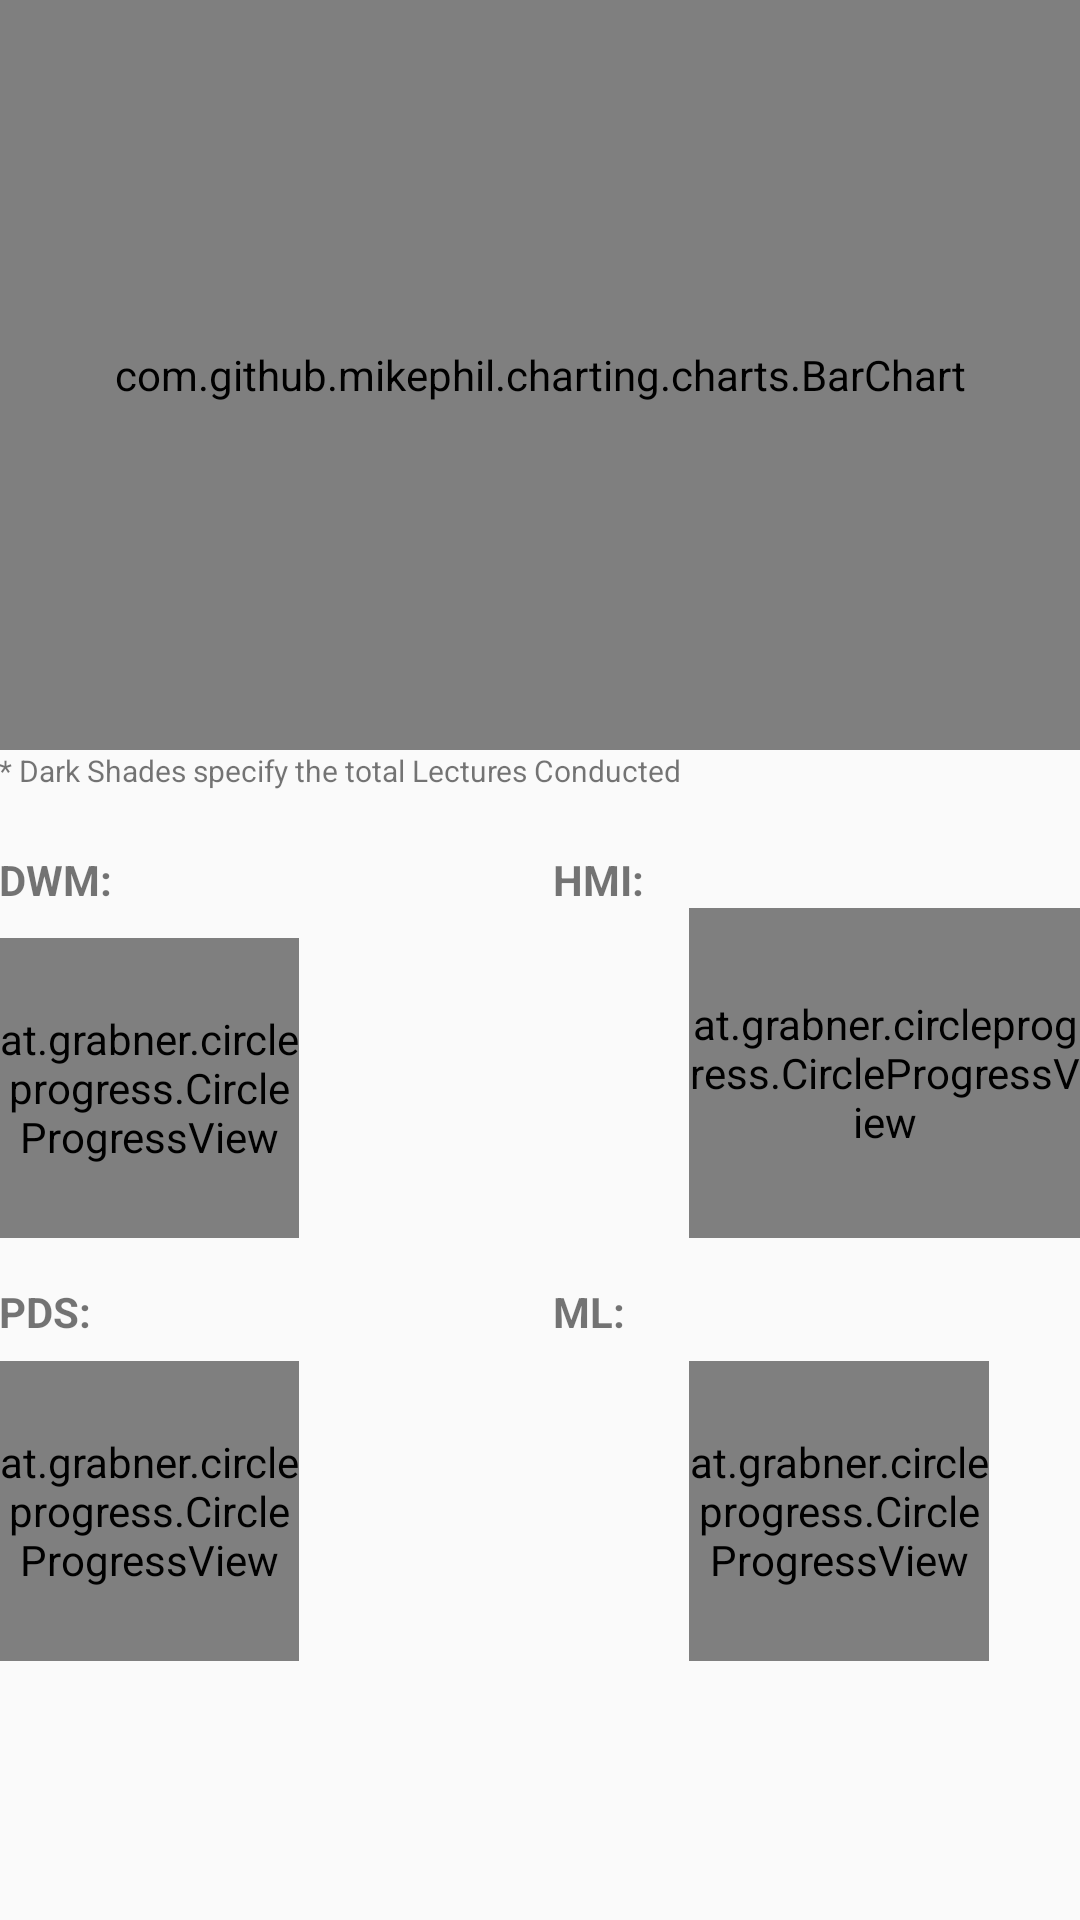

The Android layout XML behind this screen, and the referenced resources:
<!-- AndroidManifest.xml: application theme AppTheme -->
<!-- res/layout/activity_statistical_view_stud.xml -->
<?xml version="1.0" encoding="utf-8"?>
<ScrollView xmlns:android="http://schemas.android.com/apk/res/android"
    android:layout_width="match_parent"
    android:layout_height="match_parent">

    xmlns:android="http://schemas.android.com/apk/res/android" />

    <RelativeLayout xmlns:android="http://schemas.android.com/apk/res/android"
        xmlns:app="http://schemas.android.com/apk/res-auto"
        xmlns:tools="http://schemas.android.com/tools"
        android:id="@+id/activity_statistical_view_stud"
        android:layout_width="match_parent"
        android:layout_height="match_parent"
        android:paddingBottom="@dimen/activity_vertical_margin"
        android:paddingLeft="@dimen/activity_horizontal_margin"
        android:paddingRight="@dimen/activity_horizontal_margin"
        android:paddingTop="@dimen/activity_vertical_margin"
        tools:context="com.dewang.myattendance.StatisticalViewStud">


        <com.github.mikephil.charting.charts.BarChart
            android:id="@+id/barChartLecs"
            android:layout_width="match_parent"
            android:layout_height="250dp"></com.github.mikephil.charting.charts.BarChart>

        <TextView
            android:id="@+id/textView4"
            android:layout_width="wrap_content"
            android:layout_height="wrap_content"
            android:layout_below="@+id/barChartLecs"
            android:text="* Dark Shades specify the total Lectures Conducted "
            android:textSize="10dp" />

        <TextView
            android:id="@+id/tvDWM"
            android:layout_width="wrap_content"
            android:layout_height="wrap_content"
            android:layout_alignParentLeft="true"
            android:layout_alignParentStart="true"
            android:layout_below="@+id/textView4"
            android:layout_marginTop="20dp"
            android:text="DWM:"
            android:textStyle="bold" />

        <at.grabner.circleprogress.CircleProgressView
            android:id="@+id/pvDWM"
            android:layout_width="100dp"
            android:layout_height="100dp"
            android:layout_alignParentLeft="true"
            android:layout_alignParentStart="true"
            android:layout_below="@+id/tvDWM"
            android:layout_marginTop="10dp"
            app:cpv_barColor="@color/red"
            app:cpv_barColor1="@color/orange"
            app:cpv_barColor2="@color/blue"
            app:cpv_barColor3="@color/green"
            app:cpv_maxValue="100"
            app:cpv_showUnit="true"
            app:cpv_textSize="30dp"
            app:cpv_unit="%"
            app:cpv_unitSize="17dp" />

        <TextView
            android:id="@+id/tvHMI"
            android:layout_width="wrap_content"
            android:layout_height="wrap_content"
            android:layout_above="@+id/pvHMI"
            android:layout_alignEnd="@+id/textView4"
            android:layout_alignRight="@+id/textView4"
            android:layout_marginEnd="15dp"
            android:layout_marginRight="15dp"
            android:text="HMI:"
            android:textStyle="bold" />

        <at.grabner.circleprogress.CircleProgressView
            android:id="@+id/pvHMI"
            android:layout_width="100dp"
            android:layout_height="100dp"
            android:layout_alignBottom="@+id/pvDWM"
            android:layout_alignParentEnd="true"
            android:layout_alignParentRight="true"
            android:layout_below="@+id/tvDWM"
            android:layout_toRightOf="@+id/tvHMI"
            app:cpv_barColor="@color/red"
            app:cpv_barColor1="@color/green"
            app:cpv_maxValue="100"
            app:cpv_showUnit="true"
            app:cpv_textSize="30dp"
            app:cpv_unit="%"
            app:cpv_unitSize="17dp" />

        <TextView
            android:id="@+id/tvPDS"
            android:layout_width="wrap_content"
            android:layout_height="wrap_content"
            android:layout_alignParentLeft="true"
            android:layout_alignParentStart="true"
            android:layout_below="@+id/pvDWM"
            android:layout_marginTop="15dp"
            android:text="PDS:"
            android:textStyle="bold" />

        <at.grabner.circleprogress.CircleProgressView
            android:id="@+id/pvPDS"
            android:layout_width="100dp"
            android:layout_height="100dp"
            android:layout_alignParentLeft="true"
            android:layout_alignParentStart="true"
            android:layout_below="@+id/tvPDS"
            android:layout_marginTop="7dp"
            app:cpv_barColor="@color/red"
            app:cpv_barColor1="@color/orange"
            app:cpv_barColor2="@color/blue"
            app:cpv_barColor3="@color/green"
            app:cpv_maxValue="100"
            app:cpv_showUnit="true"
            app:cpv_textSize="30dp"
            app:cpv_unit="%"
            app:cpv_unitSize="17dp" />

        <TextView
            android:id="@+id/tvML"
            android:layout_width="wrap_content"
            android:layout_height="wrap_content"
            android:layout_above="@+id/pvPDS"
            android:layout_alignLeft="@+id/tvHMI"
            android:layout_alignStart="@+id/tvHMI"
            android:text="ML:"
            android:textStyle="bold" />

        <at.grabner.circleprogress.CircleProgressView
            android:id="@+id/pvML"
            android:layout_width="100dp"
            android:layout_height="100dp"
            android:layout_alignLeft="@+id/pvHMI"
            android:layout_alignStart="@+id/pvHMI"
            android:layout_alignTop="@+id/pvPDS"
            app:cpv_barColor="@color/red"
            app:cpv_barColor1="@color/green"
            app:cpv_maxValue="100"
            app:cpv_showUnit="true"
            app:cpv_textSize="30dp"
            app:cpv_unit="%"
            app:cpv_unitSize="17dp" />


    </RelativeLayout>
</ScrollView>
<!-- resources referenced by this layout -->
<resources>
  <color name="blue">#29b6f6</color>
  <color name="green">#9ccc65</color>
  <color name="orange">#ffa726</color>
  <color name="red">#ef5350</color>
  <style name="AppTheme" parent="Theme.AppCompat.Light.DarkActionBar">
          
          <item name="colorPrimary">@color/colorPrimary</item>
          <item name="colorPrimaryDark">@color/colorPrimaryDark</item>
          <item name="colorAccent">@color/colorAccent</item>
      </style>
  <color name="colorPrimary">#3F51B5</color>
  <color name="colorPrimaryDark">#303F9F</color>
  <color name="colorAccent">#FF4081</color>
</resources>
